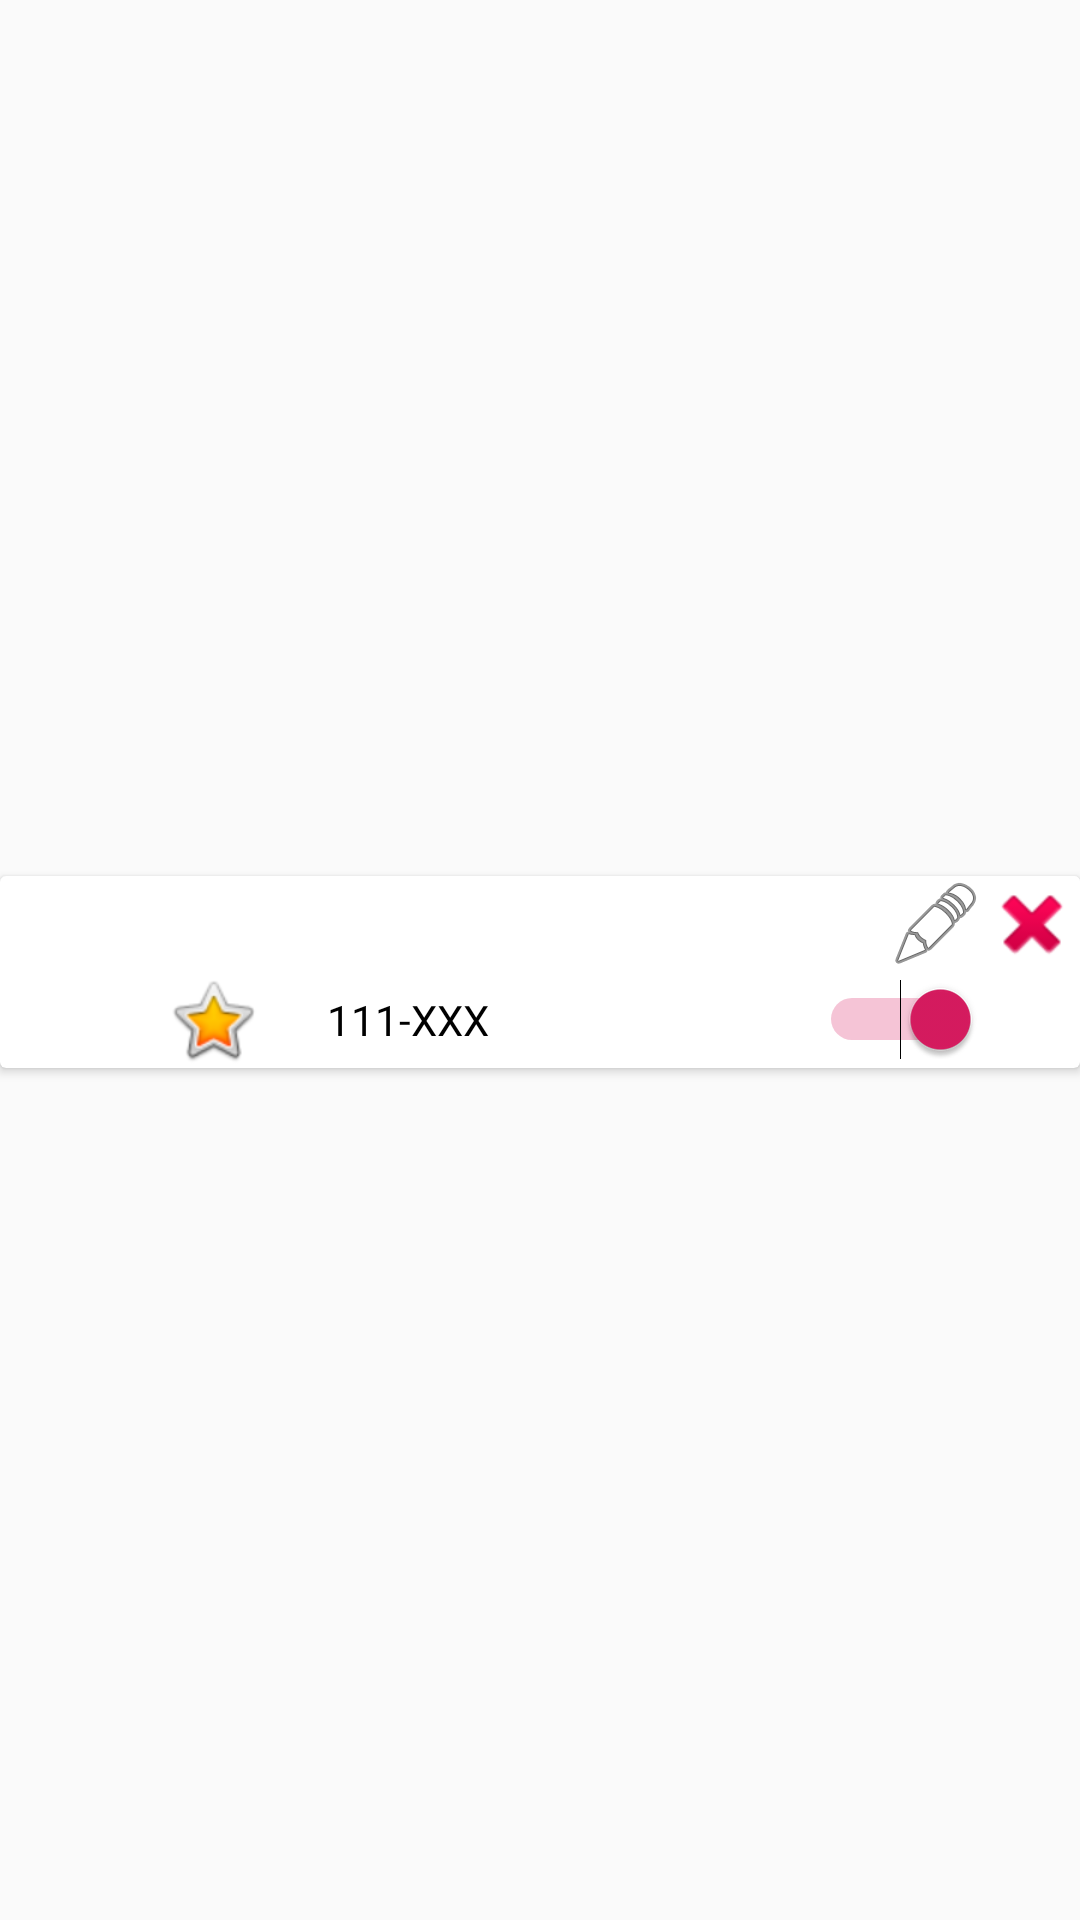

Here is an Android app screen rendered from its layout file. Give the layout XML and the strings, colors and styles it references.
<!-- AndroidManifest.xml: application theme AppTheme -->
<!-- res/layout/vehicle.xml -->
<?xml version="1.0" encoding="utf-8"?>

<androidx.constraintlayout.widget.ConstraintLayout xmlns:android="http://schemas.android.com/apk/res/android"
    xmlns:app="http://schemas.android.com/apk/res-auto"
    android:layout_width="match_parent"
    android:layout_height="wrap_content">

    <androidx.cardview.widget.CardView
        android:layout_width="match_parent"
        android:layout_height="wrap_content"
        android:layout_marginTop="8dp"
        app:layout_constraintBottom_toBottomOf="parent"
        app:layout_constraintEnd_toEndOf="parent"
        app:layout_constraintLeft_toLeftOf="parent"
        app:layout_constraintStart_toStartOf="parent"
        app:layout_constraintTop_toTopOf="parent">

        <LinearLayout
            android:layout_width="match_parent"
            android:layout_height="match_parent"
            android:orientation="vertical">

            <LinearLayout
                android:layout_width="match_parent"
                android:layout_height="wrap_content"
                android:gravity="end"
                android:orientation="horizontal">

                <ImageButton
                    android:tag="editVehicles"
                    android:layout_width="wrap_content"
                    android:layout_height="wrap_content"
                    android:background="@android:color/white"
                    app:srcCompat="@android:drawable/ic_menu_edit" />

                <ImageButton
                    android:tag="deleteVehicles"
                    android:layout_width="wrap_content"
                    android:layout_height="wrap_content"
                    android:background="@android:color/white"
                    app:srcCompat="@android:drawable/ic_delete" />
            </LinearLayout>

            <LinearLayout
                android:layout_width="match_parent"
                android:layout_height="wrap_content"
                android:gravity="center"
                android:orientation="horizontal"
                android:weightSum="1">

                <ImageView
                    android:id="@+id/imageView2"
                    android:layout_width="wrap_content"
                    android:layout_height="wrap_content"
                    android:layout_weight="0.2"
                    android:tag="logo_vehicle"
                    app:srcCompat="@android:drawable/btn_star_big_on" />

                <Switch
                    android:id="@+id/switch1"
                    android:layout_width="wrap_content"
                    android:layout_height="wrap_content"
                    android:layout_weight="0.5"
                    android:checked="true"
                    android:tag="switch"
                    android:text="111-XXX" />

            </LinearLayout>
        </LinearLayout>
    </androidx.cardview.widget.CardView>

</androidx.constraintlayout.widget.ConstraintLayout>
<!-- resources referenced by this layout -->
<resources>
  <style name="AppTheme" parent="Theme.AppCompat.Light.DarkActionBar">
          
          <item name="colorPrimary">@color/colorPrimary</item>
          <item name="colorPrimaryDark">@color/colorPrimaryDark</item>
          <item name="colorAccent">@color/colorAccent</item>
      </style>
  <color name="colorPrimary">#008577</color>
  <color name="colorPrimaryDark">#00574B</color>
  <color name="colorAccent">#D81B60</color>
</resources>
